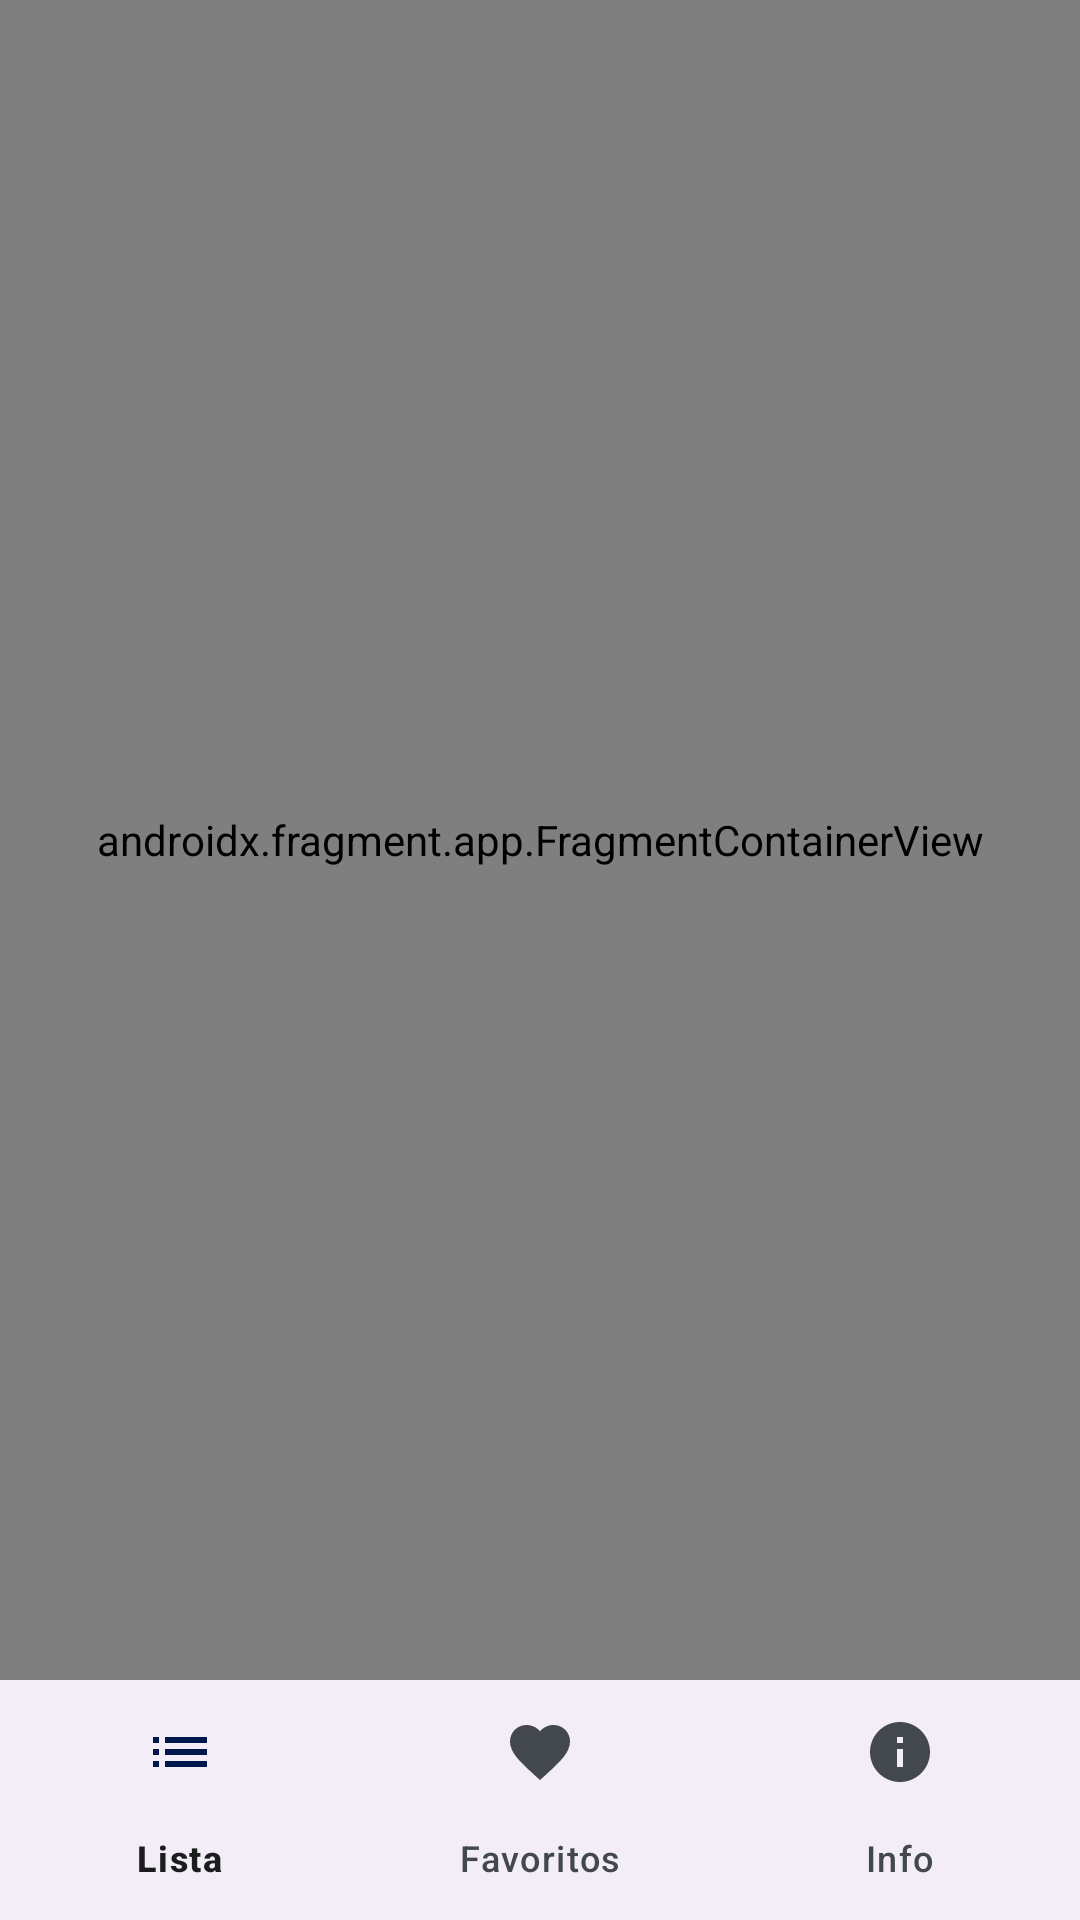

Reconstruct the res/layout file that produces this screen, plus the resources it refers to.
<!-- AndroidManifest.xml: application theme AppTheme -->
<!-- res/layout/activity_main.xml -->
<?xml version="1.0" encoding="utf-8"?>
<androidx.constraintlayout.widget.ConstraintLayout xmlns:android="http://schemas.android.com/apk/res/android"
    xmlns:app="http://schemas.android.com/apk/res-auto"
    xmlns:tools="http://schemas.android.com/tools"
    android:layout_width="match_parent"
    android:layout_height="match_parent"
    tools:context=".views.MainActivity">


    <TextView
        android:layout_width="wrap_content"
        android:layout_height="wrap_content"
        android:text="Hello World!"
        android:visibility="gone"
        android:textColor="@color/black"
        app:layout_constraintBottom_toBottomOf="parent"
        app:layout_constraintEnd_toEndOf="parent"
        app:layout_constraintStart_toStartOf="parent"
        app:layout_constraintTop_toTopOf="parent" />

    <androidx.fragment.app.FragmentContainerView
        android:id="@+id/fcv_clothe"
        android:name="androidx.navigation.fragment.NavHostFragment"
        android:layout_width="0dp"
        android:layout_height="0dp"
        app:defaultNavHost="true"
        app:layout_constraintBottom_toTopOf="@+id/clothe_bnv"
        app:layout_constraintEnd_toEndOf="parent"
        app:layout_constraintHorizontal_bias="0.0"
        app:layout_constraintStart_toStartOf="parent"
        app:layout_constraintTop_toTopOf="parent"
        app:layout_constraintVertical_bias="0.0"
        app:navGraph="@navigation/clothe_navigation" />

    <com.google.android.material.bottomnavigation.BottomNavigationView
        android:id="@+id/clothe_bnv"
        android:layout_width="match_parent"
        android:layout_height="wrap_content"
        app:menu="@menu/bnv_menu"
        app:layout_constraintBottom_toBottomOf="parent"
        app:layout_constraintEnd_toEndOf="parent"
        app:layout_constraintStart_toStartOf="parent" />

</androidx.constraintlayout.widget.ConstraintLayout>
<!-- resources referenced by this layout -->
<resources>
  <style name="AppTheme" parent="Theme.Material3.DayNight.NoActionBar">
          <item name="colorPrimary">@color/md_theme_light_primary</item>
          <item name="colorOnPrimary">@color/md_theme_light_onPrimary</item>
          <item name="colorPrimaryContainer">@color/md_theme_light_primaryContainer</item>
          <item name="colorOnPrimaryContainer">@color/md_theme_light_onPrimaryContainer</item>
          <item name="colorSecondary">@color/md_theme_light_secondary</item>
          <item name="colorOnSecondary">@color/md_theme_light_onSecondary</item>
          <item name="colorSecondaryContainer">@color/md_theme_light_secondaryContainer</item>
          <item name="colorOnSecondaryContainer">@color/md_theme_light_onSecondaryContainer</item>
          <item name="colorTertiary">@color/md_theme_light_tertiary</item>
          <item name="colorOnTertiary">@color/md_theme_light_onTertiary</item>
          <item name="colorTertiaryContainer">@color/md_theme_light_tertiaryContainer</item>
          <item name="colorOnTertiaryContainer">@color/md_theme_light_onTertiaryContainer</item>
          <item name="colorError">@color/md_theme_light_error</item>
          <item name="colorErrorContainer">@color/md_theme_light_errorContainer</item>
          <item name="colorOnError">@color/md_theme_light_onError</item>
          <item name="colorOnErrorContainer">@color/md_theme_light_onErrorContainer</item>
          <item name="android:colorBackground">@color/md_theme_light_background</item>
          <item name="colorOnBackground">@color/md_theme_light_onBackground</item>
          <item name="colorSurface">@color/md_theme_light_surface</item>
          <item name="colorOnSurface">@color/md_theme_light_onSurface</item>
          <item name="colorSurfaceVariant">@color/md_theme_light_surfaceVariant</item>
          <item name="colorOnSurfaceVariant">@color/md_theme_light_onSurfaceVariant</item>
          <item name="colorOutline">@color/md_theme_light_outline</item>
          <item name="colorOnSurfaceInverse">@color/md_theme_light_inverseOnSurface</item>
          <item name="colorSurfaceInverse">@color/md_theme_light_inverseSurface</item>
          <item name="colorPrimaryInverse">@color/md_theme_light_inversePrimary</item>
      </style>
  <color name="md_theme_light_primary">#0F61A4</color>
  <color name="md_theme_light_onPrimary">#FFFFFF</color>
  <color name="md_theme_light_primaryContainer">#D2E4FF</color>
  <color name="md_theme_light_onPrimaryContainer">#001C37</color>
  <color name="md_theme_light_secondary">#3E5AA9</color>
  <color name="md_theme_light_onSecondary">#FFFFFF</color>
  <color name="md_theme_light_secondaryContainer">#DBE1FF</color>
  <color name="md_theme_light_onSecondaryContainer">#00174B</color>
  <color name="md_theme_light_tertiary">#A23F00</color>
  <color name="md_theme_light_onTertiary">#FFFFFF</color>
  <color name="md_theme_light_tertiaryContainer">#FFDBCC</color>
  <color name="md_theme_light_onTertiaryContainer">#351000</color>
  <color name="md_theme_light_error">#BA1A1A</color>
  <color name="md_theme_light_errorContainer">#FFDAD6</color>
  <color name="md_theme_light_onError">#FFFFFF</color>
  <color name="md_theme_light_onErrorContainer">#410002</color>
  <color name="md_theme_light_background">#FDFCFF</color>
  <color name="md_theme_light_onBackground">#1A1C1E</color>
  <color name="md_theme_light_surface">#FDFCFF</color>
  <color name="md_theme_light_onSurface">#1A1C1E</color>
  <color name="md_theme_light_surfaceVariant">#DFE2EB</color>
  <color name="md_theme_light_onSurfaceVariant">#43474E</color>
  <color name="md_theme_light_outline">#73777F</color>
  <color name="md_theme_light_inverseOnSurface">#F1F0F4</color>
  <color name="md_theme_light_inverseSurface">#2F3033</color>
  <color name="md_theme_light_inversePrimary">#A1C9FF</color>
  <!-- not gathered from this repository: default colours our renderer supplied (Android Studio template values) -->
  <color name="black">#FF000000</color>
</resources>
